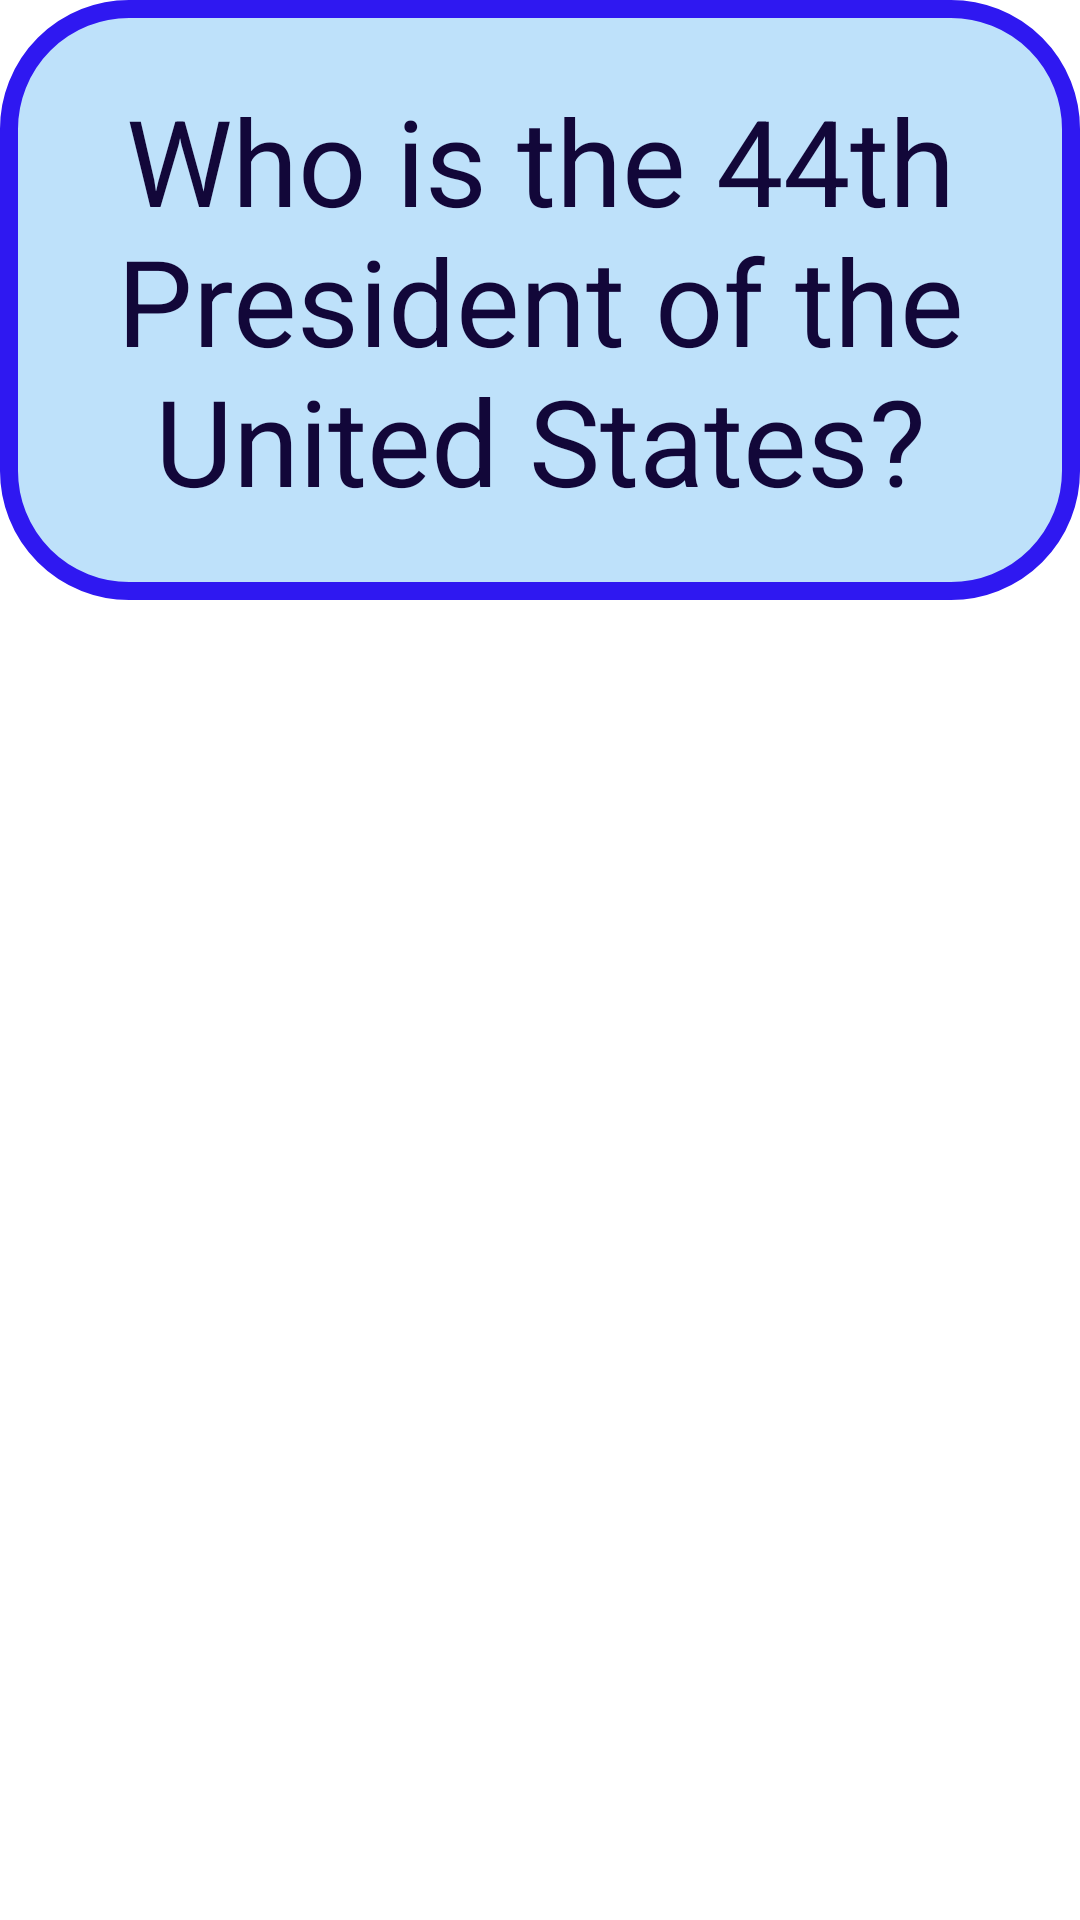

Produce the Android XML layout that renders to this screen, including the resource entries it uses.
<!-- AndroidManifest.xml: application theme Theme.FlashcardCodePath -->
<!-- res/layout/activity_main.xml -->
<?xml version="1.0" encoding="utf-8"?>
<android.widget.RelativeLayout xmlns:android="http://schemas.android.com/apk/res/android"
    xmlns:app="http://schemas.android.com/apk/res-auto"
    xmlns:tools="http://schemas.android.com/tools"
    android:layout_width="match_parent"
    android:layout_height="match_parent"
    tools:context=".MainActivity">

    <TextView
        android:id="@+id/flashcard_question"
        android:layout_width="match_parent"
        android:layout_height="200dp"
        android:gravity="center"
        android:text="Who is the 44th President of the United States?"
        android:textSize="40sp"
        android:textColor="#120739"
        android:background= "@drawable/rounded_border_filled"
        />

    <TextView
        android:id="@+id/flashcard_answer"
        android:layout_width="match_parent"
        android:layout_height="200dp"
        android:gravity="center"
        android:text="Barack Obama"
        android:textColor="#ffffff"
        android:textSize="40sp"
        android:background="@drawable/rounded_border_answer"
        android:visibility="invisible" />

    <ImageView
        android:id="@+id/add_question_button"
        android:layout_width="wrap_content"
        android:layout_height="wrap_content"
        android:layout_alignParentEnd="true"
        android:layout_alignParentBottom="true"
        android:src="@drawable/icon_add"

        />



</android.widget.RelativeLayout>
<!-- resources referenced by this layout -->
<resources>
  <!-- drawable rounded_border_answer (drawable) -->
  <?xml version="1.0" encoding="utf-8" ?>
  <shape xmlns:android="http://schemas.android.com/apk/res/android"
      android:shape="rectangle">
      <corners android:radius="40dp" />
      <stroke
          android:width="10dp"
          android:color="#FEECB7" />
      <solid android:color="#EAACFF" />
  </shape>
  <!-- drawable rounded_border_filled (drawable) -->
  <?xml version="1.0" encoding="utf-8" ?>
  <shape xmlns:android="http://schemas.android.com/apk/res/android"
      android:shape="rectangle">
      <corners android:radius="40dp" />
      <stroke
          android:width="6dp"
          android:color="#2F18F1" />
      <solid android:color="#BEE1FA" />
  </shape>
  <style name="Theme.FlashcardCodePath" parent="Theme.MaterialComponents.DayNight.DarkActionBar">
          
          <item name="colorPrimary">@color/purple_500</item>
          <item name="colorPrimaryVariant">@color/purple_700</item>
          <item name="colorOnPrimary">@color/white</item>
          
          <item name="colorSecondary">@color/teal_200</item>
          <item name="colorSecondaryVariant">@color/teal_700</item>
          <item name="colorOnSecondary">@color/black</item>
          
          <item name="android:statusBarColor" tools:targetApi="l">?attr/colorPrimaryVariant</item>
          
      </style>
  <!-- not gathered from this repository: default colours our renderer supplied (Android Studio template values) -->
  <color name="purple_500">#FF6200EE</color>
  <color name="purple_700">#FF3700B3</color>
  <color name="teal_200">#FF03DAC5</color>
  <color name="teal_700">#FF018786</color>
  <color name="black">#FF000000</color>
  <color name="white">#FFFFFFFF</color>
</resources>
